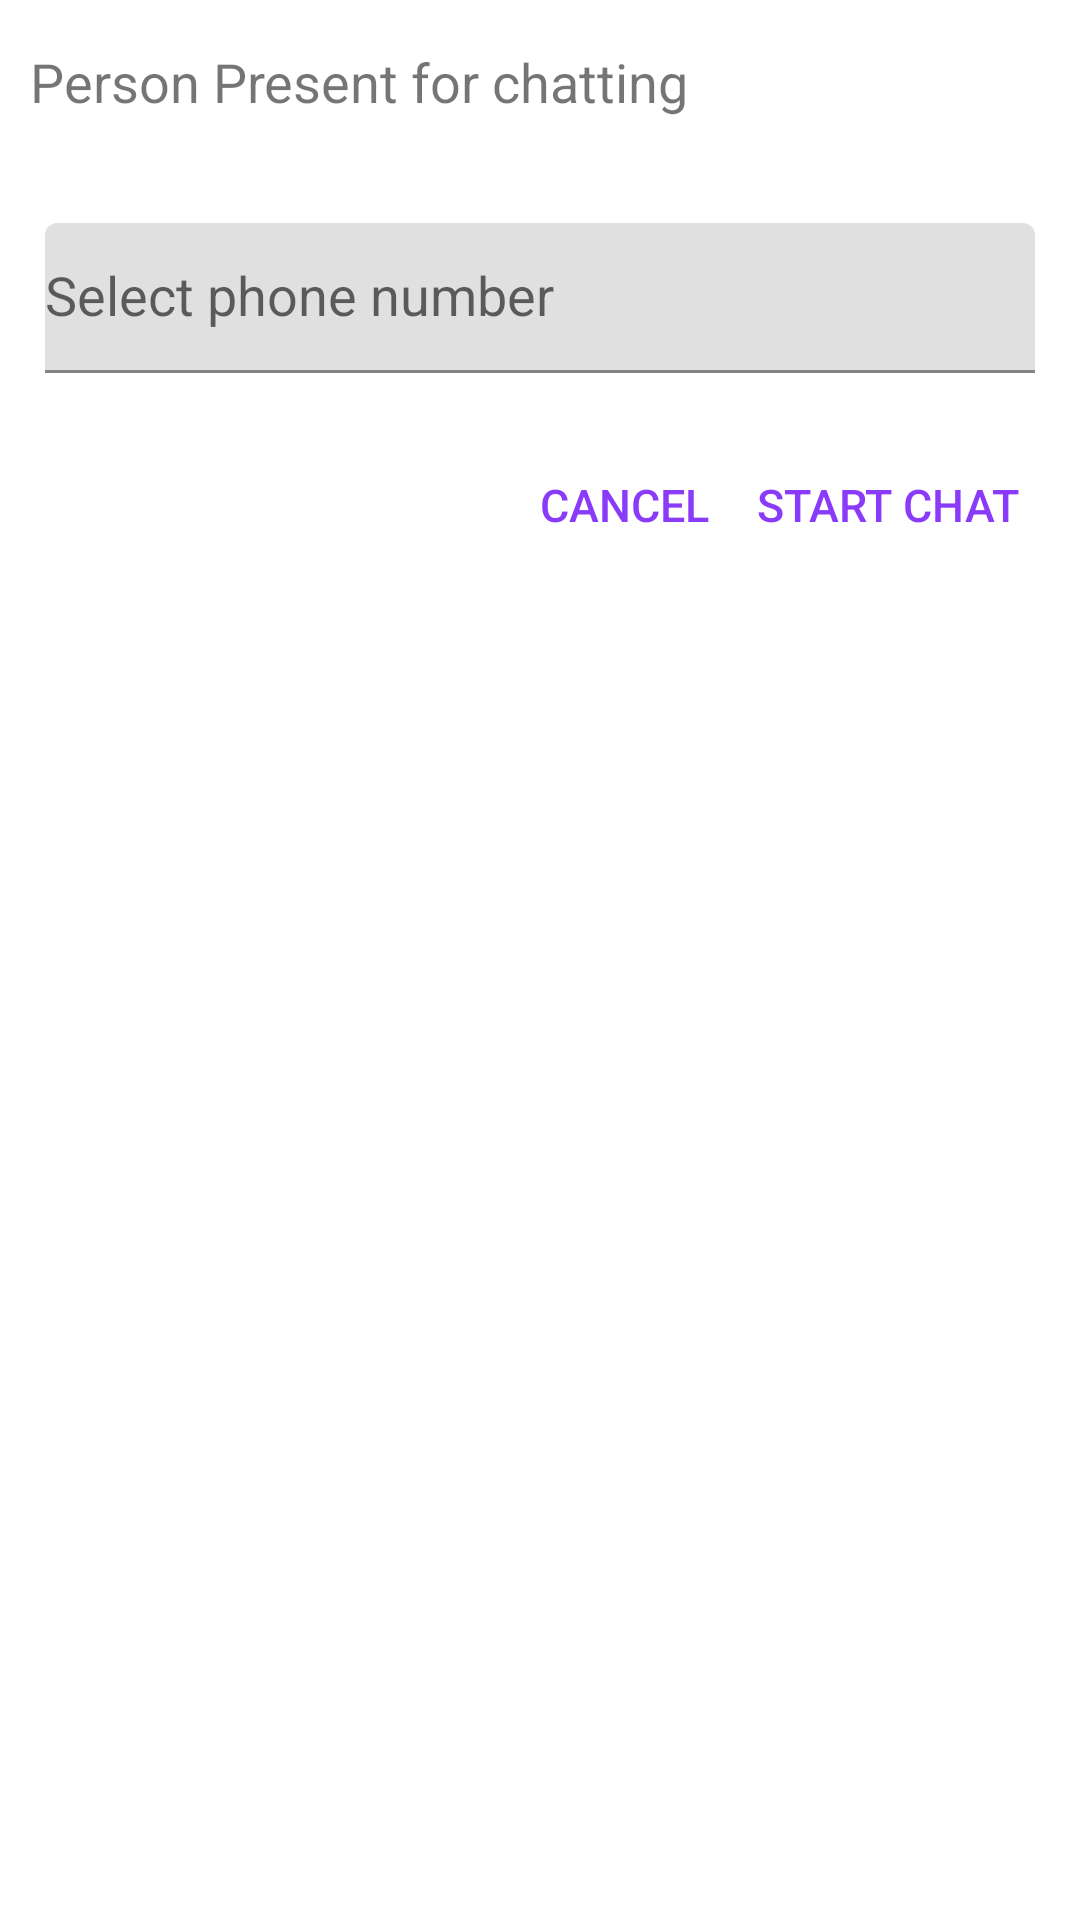

Produce the Android XML layout that renders to this screen, including the resource entries it uses.
<!-- AndroidManifest.xml: application theme Theme.SmartChat -->
<!-- res/layout/add_call_layout.xml -->
<?xml version="1.0" encoding="utf-8"?>
<RelativeLayout xmlns:android="http://schemas.android.com/apk/res/android"
    android:layout_width="match_parent"
    android:layout_height="wrap_content"
    android:paddingBottom="13dp">

    <TextView
        android:id="@+id/blockText"
        android:layout_width="match_parent"
        android:layout_height="wrap_content"
        android:layout_alignParentStart="true"
        android:layout_alignParentTop="true"
        android:layout_marginStart="10dp"
        android:layout_marginTop="15dp"
        android:text="Person Present for chatting"
        android:textSize="18sp" />


    <com.google.android.material.textfield.TextInputLayout
        android:id="@+id/editTextLayout"
        android:layout_width="match_parent"
        android:layout_height="50dp"
        android:layout_below="@+id/blockText"
        android:layout_alignParentStart="true"
        android:layout_alignParentEnd="true"
        android:layout_marginStart="15dp"
        android:layout_marginTop="35dp"
        android:layout_marginEnd="15dp">

        <AutoCompleteTextView
            android:id="@+id/selectPhoneNumber"
            android:layout_width="match_parent"
            android:layout_height="match_parent"
            android:hint="Select phone number" />
    </com.google.android.material.textfield.TextInputLayout>

    <LinearLayout
        android:layout_width="wrap_content"
        android:layout_height="wrap_content"
        android:layout_below="@+id/editTextLayout"
        android:layout_alignParentEnd="true"
        android:layout_marginTop="20dp"
        android:layout_marginEnd="20dp"
        android:orientation="horizontal">

        <Button
            android:id="@+id/CANCEL2"
            android:layout_width="wrap_content"
            android:layout_height="wrap_content"
            android:background="@android:color/transparent"
            android:text="CANCEL"
            android:textColor="@color/purple_400"
            android:textSize="15sp" />

        <Button
            android:id="@+id/CHAT"
            android:layout_width="wrap_content"
            android:layout_height="wrap_content"
            android:background="@android:color/transparent"
            android:text="Start chat"
            android:textColor="@color/purple_400"
            android:textSize="15sp" />
    </LinearLayout>
</RelativeLayout>
<!-- resources referenced by this layout -->
<resources>
  <color name="purple_400">#E47C24F9</color>
  <style name="Theme.SmartChat" parent="Theme.MaterialComponents.DayNight.DarkActionBar">
          
          <item name="colorPrimary">@color/purple_500</item>
          <item name="colorPrimaryVariant">@color/purple_700</item>
          <item name="colorOnPrimary">@color/white</item>
          
          <item name="colorSecondary">@color/teal_200</item>
          <item name="colorSecondaryVariant">@color/teal_700</item>
          <item name="colorOnSecondary">@color/black</item>
          
          <item name="android:statusBarColor" tools:targetApi="l">?attr/colorPrimaryVariant</item>
          
  
  
      </style>
  <color name="purple_500">#FF6200EE</color>
  <color name="purple_700">#FF3700B3</color>
  <color name="white">#FFFFFFFF</color>
  <color name="teal_200">#FF03DAC5</color>
  <color name="teal_700">#FF018786</color>
  <color name="black">#FF000000</color>
</resources>
